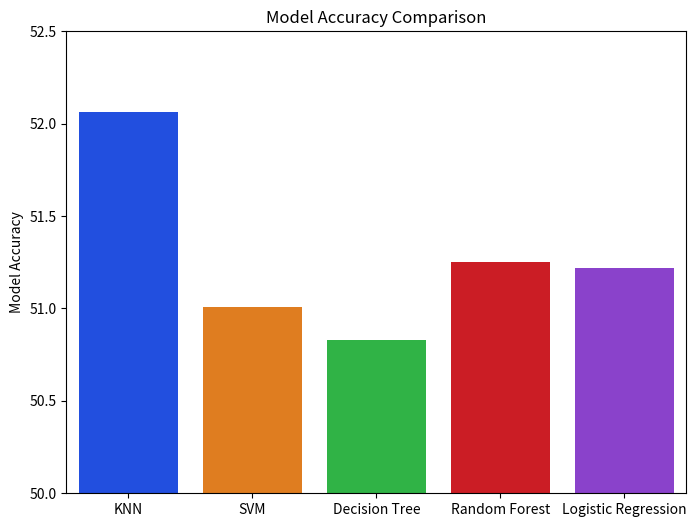

Python code for this plot:
# 모델의 성능비교
from matplotlib import pyplot as plt
import seaborn as sns

# plt.style.use("seaborn");

x = [
     "KNN",
     "SVM",
     "Decision Tree",
     "Random Forest",
     "Logistic Regression"
];

y = [
    52.06456666480166,
    51.01040302040320,
    50.82875246527632,
    51.252570181696115,
    51.21739617149894
];

fig, ax = plt.subplots(figsize=(8, 6));
sns.barplot(x=x, y=y, palette="bright");
plt.ylabel("Model Accuracy");
plt.ylim(50,52.5)
plt.title("Model Accuracy Comparison");
plt.show()